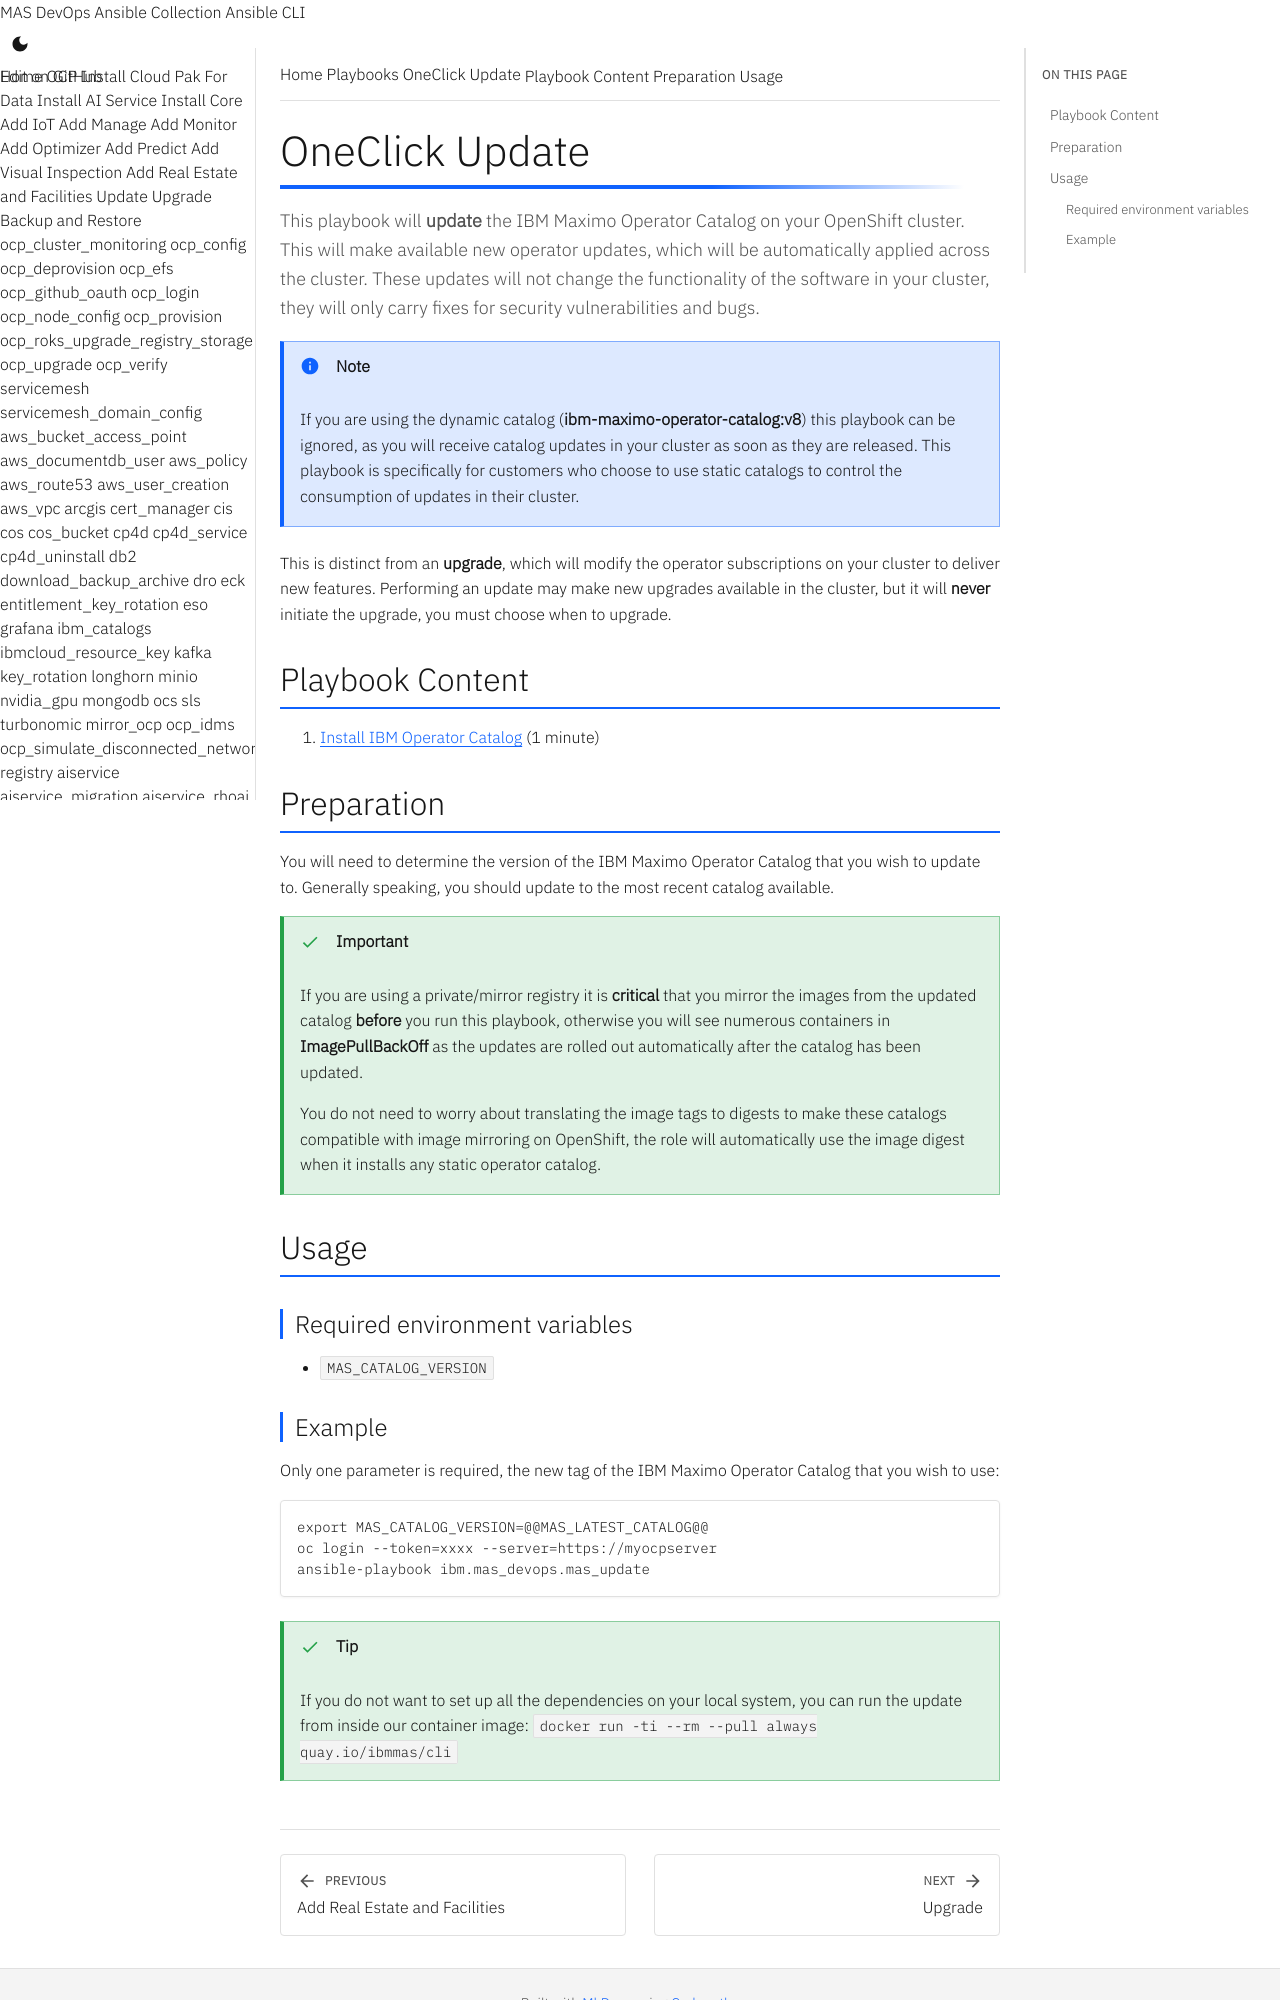

repository: ibm-mas/ansible-devops · page: playbooks/mas-update/index.html · generator: mkdocs

OneClick Update
===============================================================================
This playbook will **update** the IBM Maximo Operator Catalog on your OpenShift cluster.  This will make available new operator updates, which will be automatically applied across the cluster.  These updates will not change the functionality of the software in your cluster, they will only carry fixes for security vulnerabilities and bugs.

!!! note
    If you are using the dynamic catalog (**ibm-maximo-operator-catalog:v8**) this playbook can be ignored, as you will receive catalog updates in your cluster as soon as they are released.  This playbook is specifically for customers who choose to use static catalogs to control the consumption of updates in their cluster.

This is distinct from an **upgrade**, which will modify the operator subscriptions on your cluster to deliver new features.  Performing an update may make new upgrades available in the cluster, but it will **never** initiate the upgrade, you must choose when to upgrade.


Playbook Content
-------------------------------------------------------------------------------

1. [Install IBM Operator Catalog](../roles/ibm_catalogs.md) (1 minute)


Preparation
-------------------------------------------------------------------------------
You will need to determine the version of the IBM Maximo Operator Catalog that you wish to update to.  Generally speaking, you should update to the most recent catalog available.

!!! important
    If you are using a private/mirror registry it is **critical** that you mirror the images from the updated catalog **before** you run this playbook, otherwise you will see numerous containers in **ImagePullBackOff** as the updates are rolled out automatically after the catalog has been updated.

    You do not need to worry about translating the image tags to digests to make these catalogs compatible with image mirroring on OpenShift, the role will automatically use the image digest when it installs any static operator catalog.


Usage
-------------------------------------------------------------------------------
### Required environment variables
- `MAS_CATALOG_VERSION`
